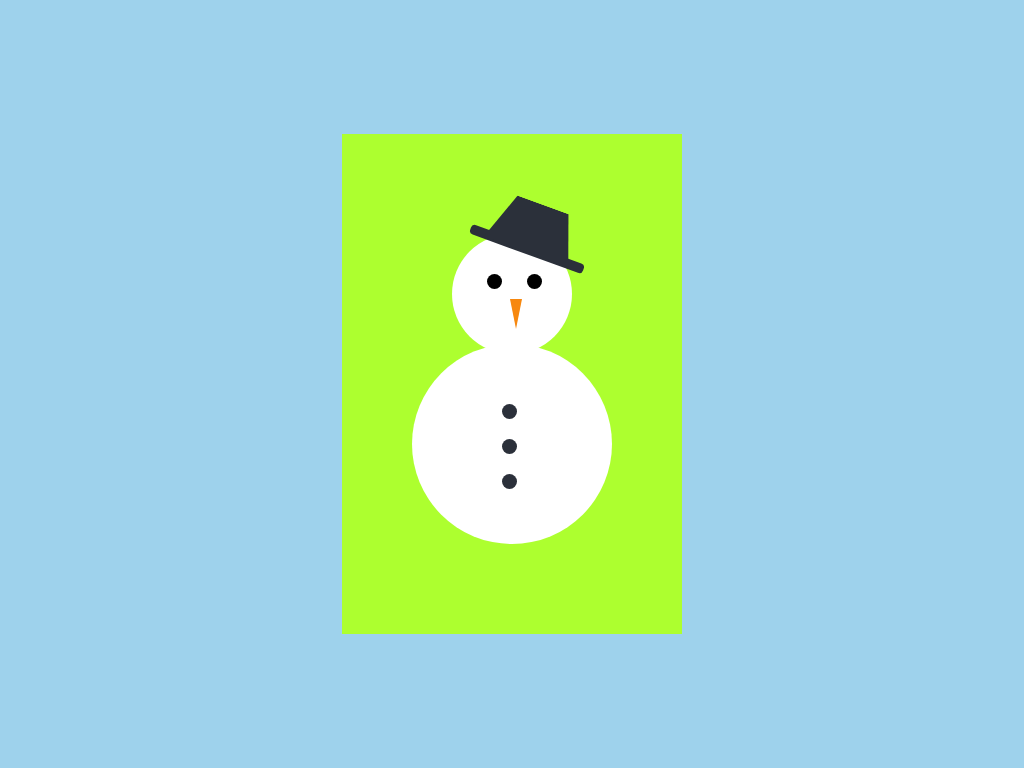

Write the HTML and CSS that draws this image.

<!-- file: snowman.html -->
<!DOCTYPE html>
<html lang="en">
  <head>
    <meta charset="UTF-8" />
    <meta name="viewport" content="width=device-width, initial-scale=1.0" />
    <title>Snowman Drawing CSS Art</title>
    <link rel="stylesheet" href="snowman.css" />
  </head>
  <body>
    <div class="snowman">
      <div class="head">
        <div class="eye-left"></div>
        <div class="eye-right"></div>
        <div class="nose"></div>
        <div class="hat">
          <div class="hat-top"></div>
        </div>
      </div>
      <div class="snowman-body">
        <div class="buttons">
          <div class="b1"></div>
          <div class="b2"></div>
          <div class="b3"></div>
        </div>
      </div>
    </div>
  </body>
</html>


/* file: snowman.css */
body {
  background: #9ed2ec;
  margin: 0;
  padding: 0;
  height: 100vh;
  display: flex;
  justify-content: center;
  align-items: center;
}

.snowman {
  width: 340px;
  height: 500px;
  position: relative;
  background: greenyellow;
}

.head {
  position: relative;
  height: 120px;
  width: 120px;
  background: #fff;
  border-radius: 50%;
  top: 100px;
  left: 110px;
}

.eye-left,
.eye-right {
  position: relative;
  width: 15px;
  height: 15px;
  border-radius: 50%;
  background: #000;
}

.eye-left {
  top: 40px;
  left: 35px;
}

.eye-right {
  top: 25px;
  left: 75px;
}

.nose {
  position: relative;
  width: 30px;
  height: 30px;
  background: #f7880f;
  top: 35px;
  left: 49px;
  clip-path: polygon(50% 100%, 30% 0, 70% 0);
}

.hat {
  position: relative;
  width: 120px;
  height: 10px;
  background: #2b303a;
  border-radius: 4px;
  bottom: 50px;
  left: 15px;
  transform: rotate(20deg);
}

.hat-top {
  position: relative;
  height: 50px;
  width: 90px;
  background: #2b303a;
  bottom: 42px;
  left: 15px;
  clip-path: polygon(20% 0%, 80% 0, 100% 100%, 0% 100%);
}

.snowman-body {
  position: relative;
  width: 200px;
  height: 200px;
  background: #fff;
  border-radius: 50%;
  top: 90px;
  left: 70px;
}

.b1,
.b2,
.b3 {
  height: 15px;
  width: 15px;
  background: #2b303a;
  border-radius: 50%;
  margin-bottom: 20px;
}

.buttons {
  position: relative;
  top: 60px;
  left: 90px;
}
